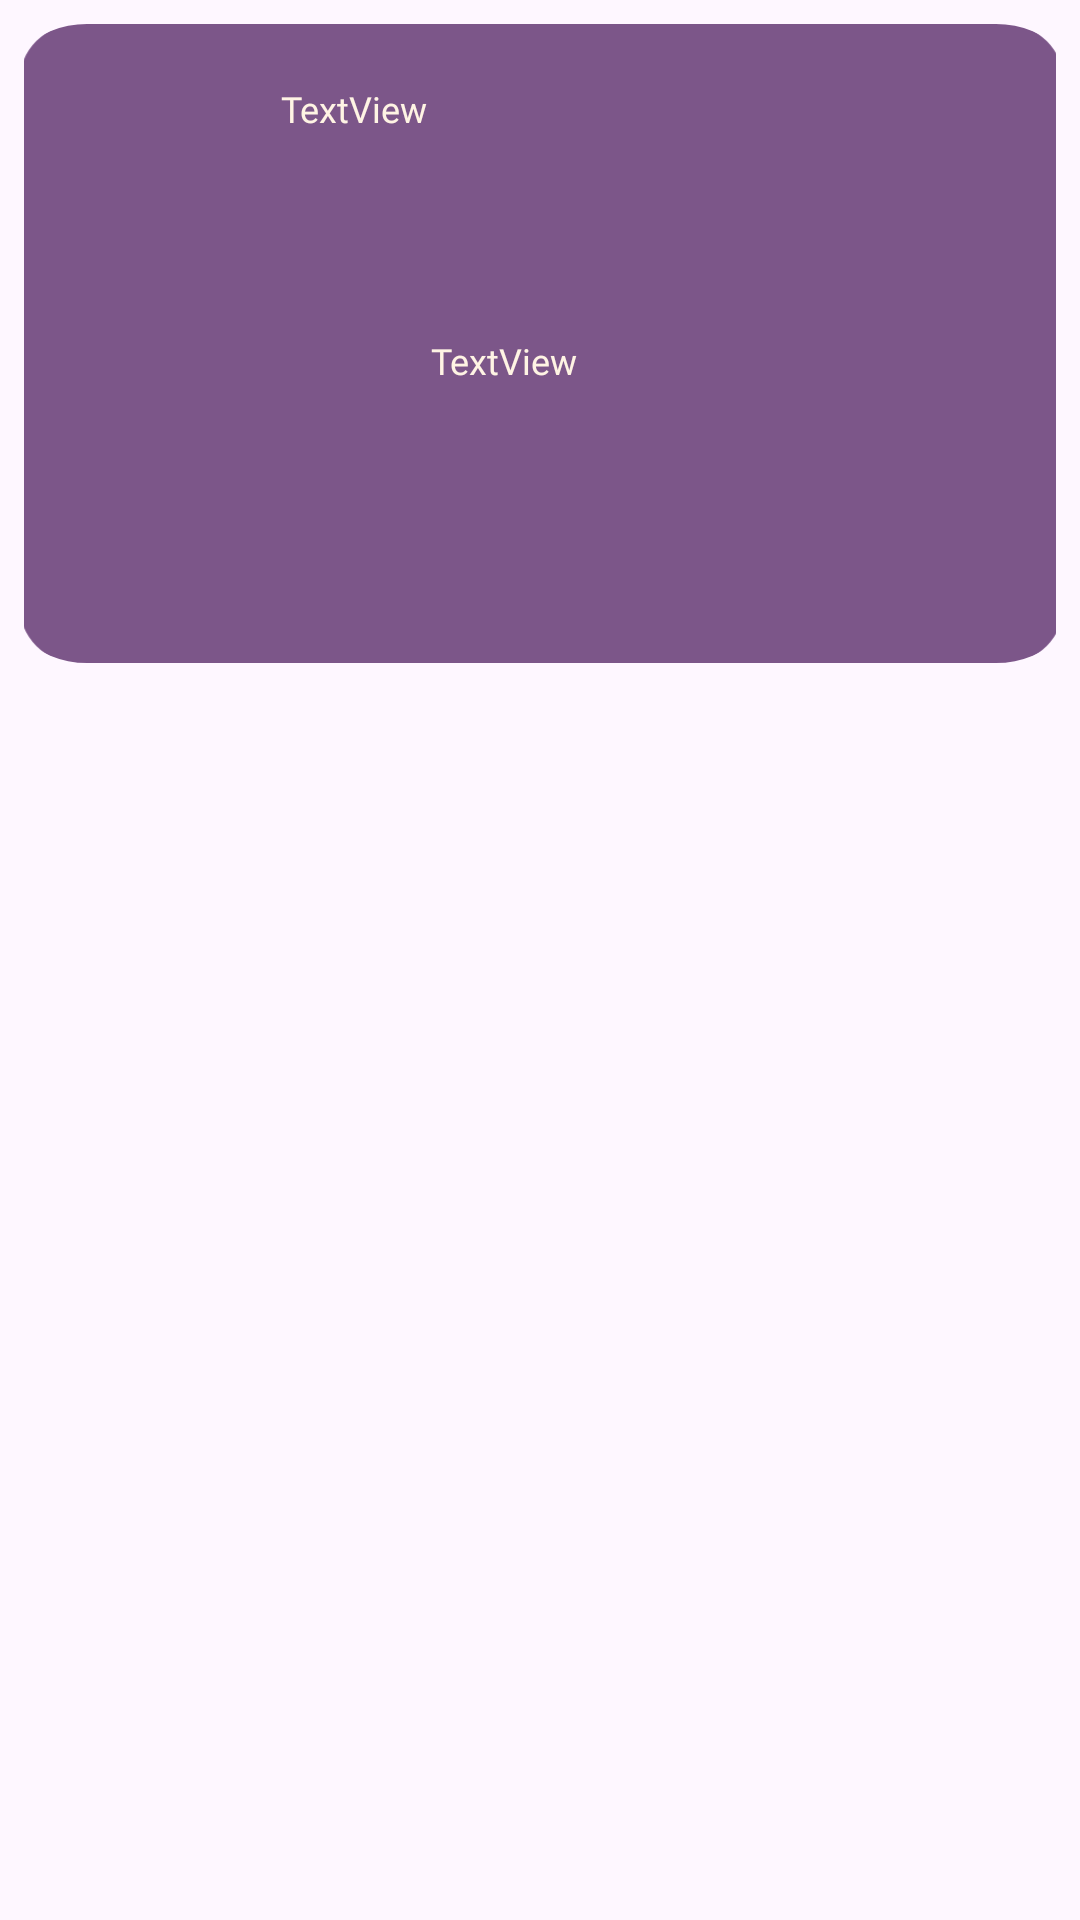

The Android layout XML behind this screen, and the referenced resources:
<!-- AndroidManifest.xml: application theme Theme.Looped -->
<!-- res/layout/list_news_cards_template.xml -->
<?xml version="1.0" encoding="utf-8"?>
<androidx.constraintlayout.widget.ConstraintLayout xmlns:android="http://schemas.android.com/apk/res/android"
    xmlns:app="http://schemas.android.com/apk/res-auto"
    xmlns:tools="http://schemas.android.com/tools"
    android:layout_width="match_parent"
    android:layout_height="match_parent"
    android:orientation="horizontal"
    android:padding="8dp">

    <com.google.android.material.imageview.ShapeableImageView
        android:id="@+id/background"
        android:layout_width="367dp"
        android:layout_height="213dp"
        app:layout_constraintEnd_toEndOf="parent"
        app:layout_constraintHorizontal_bias="0.5"
        app:layout_constraintStart_toStartOf="parent"
        app:layout_constraintTop_toTopOf="parent"
        app:srcCompat="@drawable/news_card"
        app:shapeAppearanceOverlay="@style/ShapeAppearanceOverlay.App.CornerSize10Percent"/>

    <com.google.android.material.imageview.ShapeableImageView
        android:id="@+id/newsProfilePhoto"
        android:layout_width="50dp"
        android:layout_height="50dp"
        android:layout_marginStart="36dp"
        android:layout_marginTop="20dp"
        android:scaleType="centerCrop"
        app:layout_constraintStart_toStartOf="parent"
        app:layout_constraintTop_toTopOf="parent"
        app:shapeAppearanceOverlay="@style/ShapeAppearanceOverlay.App.CornerSize10Percent"/>

    <TextView
        android:id="@+id/startedProject"
        android:layout_width="261dp"
        android:layout_height="50dp"
        android:layout_marginTop="20dp"
        android:fontFamily="@font/inter_semibold"
        android:text="TextView"
        android:textColor="@color/background_color"
        android:textSize="12sp"
        app:layout_constraintEnd_toEndOf="parent"
        app:layout_constraintHorizontal_bias="0.172"
        app:layout_constraintStart_toEndOf="@+id/newsProfilePhoto"
        app:layout_constraintTop_toTopOf="parent" />

    <com.google.android.material.imageview.ShapeableImageView
        android:id="@+id/newsProjectPhoto"
        android:layout_width="92dp"
        android:layout_height="88dp"
        android:layout_marginStart="36dp"
        android:layout_marginTop="104dp"
        android:scaleType="centerCrop"
        app:layout_constraintStart_toStartOf="parent"
        app:layout_constraintTop_toTopOf="parent"
        app:shapeAppearanceOverlay="@style/ShapeAppearanceOverlay.App.CornerSize10Percent"/>

    <TextView
        android:id="@+id/projectTitle"
        android:layout_width="211dp"
        android:layout_height="31dp"
        android:layout_marginStart="8dp"
        android:layout_marginTop="104dp"
        android:fontFamily="@font/inter_semibold"
        android:text="TextView"
        android:textColor="@color/background_color"
        android:textSize="12sp"
        app:layout_constraintEnd_toEndOf="parent"
        app:layout_constraintHorizontal_bias="0.166"
        app:layout_constraintStart_toEndOf="@+id/newsProjectPhoto"
        app:layout_constraintTop_toTopOf="parent" />

</androidx.constraintlayout.widget.ConstraintLayout>
<!-- resources referenced by this layout -->
<resources>
  <color name="background_color">#FFF4E4</color>
  <!-- drawable news_card (drawable) -->
  <vector xmlns:android="http://schemas.android.com/apk/res/android"
      android:width="358dp"
      android:height="219dp"
      android:viewportWidth="358"
      android:viewportHeight="219">
    <path
        android:pathData="M20,0L338,0A20,20 0,0 1,358 20L358,199A20,20 0,0 1,338 219L20,219A20,20 0,0 1,0 199L0,20A20,20 0,0 1,20 0z"
        android:fillColor="@color/main_purple"
        android:fillAlpha="0.8"/>
  </vector>
  <style name="ShapeAppearanceOverlay.App.CornerSize10Percent" parent="">
          <item name="cornerSize">15%</item>
      </style>
  <style name="Theme.Looped" parent="Base.Theme.Looped" />
  <color name="main_purple">#5C2D6C</color>
  <style name="Base.Theme.Looped" parent="Theme.Material3.DayNight.NoActionBar">
          
          
      </style>
</resources>
